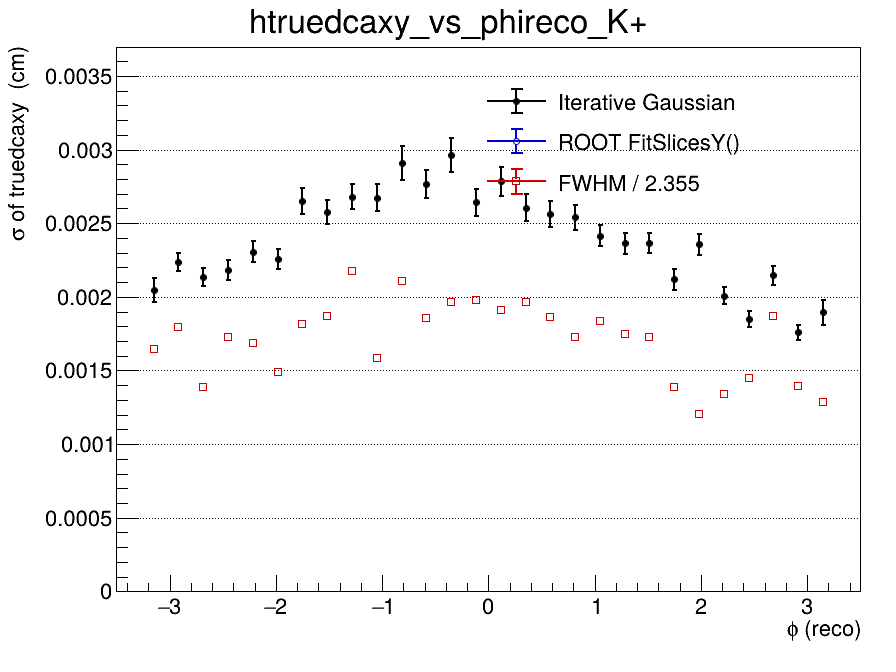

Data behind this chart, as committed beside it:
x_low, x_high, x_center, entries, iterative_mean, iterative_mean_error, iterative_sigma, iterative_sigma_error, iterative_chi2_ndf, iterative_iterations, iterative_fit_status, fitslicesy_sigma, fitslicesy_sigma_error, fwhm, fwhm_sigma
-3.5, -3.267, -3.383, 0, nan, nan, nan, nan, nan, 0, -1, 0, 0, nan, nan
-3.267, -3.033, -3.15, 916, -0.0004535, 8.21333426022e-05, 0.002047, 8.38619080689e-05, 1.294, 4, 0, 0, 0, 0.003875, 0.001646
-3.033, -2.8, -2.917, 1907, -0.0002014, 5.96330459797e-05, 0.002236, 6.37834125528e-05, 1.305, 3, 0, 0, 0, 0.004225, 0.001794
-2.8, -2.567, -2.683, 1979, -0.0001078, 5.588312556e-05, 0.002137, 6.05811701511e-05, 1.657, 3, 0, 0, 0, 0.003267, 0.001387
-2.567, -2.333, -2.45, 1903, -0.0001184, 5.92233214588e-05, 0.002181, 6.55617418551e-05, 2.32, 4, 0, 0, 0, 0.004061, 0.001724
-2.333, -2.1, -2.217, 1807, -0.0002058, 6.33635440535e-05, 0.002304, 7.10986838374e-05, 1.456, 4, 0, 0, 0, 0.003964, 0.001683
-2.1, -1.867, -1.983, 1822, -8.1867947903e-05, 6.20613791456e-05, 0.002255, 6.70858916945e-05, 1.752, 3, 0, 0, 0, 0.003515, 0.001493
-1.867, -1.633, -1.75, 1637, -0.0001595, 7.86774378884e-05, 0.00265, 9.00366864421e-05, 1.726, 2, 0, 0, 0, 0.00427, 0.001813
-1.633, -1.4, -1.517, 1617, -0.0001949, 7.53840868115e-05, 0.002575, 8.22052887879e-05, 1.414, 2, 0, 0, 0, 0.0044, 0.001869
-1.4, -1.167, -1.283, 1662, -0.0002047, 7.90812882178e-05, 0.002681, 8.76004794655e-05, 1.03, 2, 0, 0, 0, 0.005119, 0.002174
-1.167, -0.9333, -1.05, 1645, -0.0001704, 7.87104233172e-05, 0.002673, 8.99602305285e-05, 1.141, 2, 0, 0, 0, 0.003731, 0.001584
-0.9333, -0.7, -0.8167, 1536, -0.0002009, 9.29786235956e-05, 0.002907, 0.0001139, 0.922, 2, 0, 0, 0, 0.004962, 0.002107
-0.7, -0.4667, -0.5833, 1666, -0.0004427, 8.40477380185e-05, 0.002768, 9.49389041528e-05, 1.256, 2, 0, 0, 0, 0.004372, 0.001857
-0.4667, -0.2333, -0.35, 1555, -0.0002203, 9.58547902645e-05, 0.002962, 0.0001175, 1.315, 2, 0, 0, 0, 0.004625, 0.001964
-0.2333, 0, -0.1167, 1343, -0.0001994, 8.56004869471e-05, 0.002641, 9.15623493444e-05, 0.9669, 2, 0, 0, 0, 0.004661, 0.00198
0, 0.2333, 0.1167, 1574, -0.0004001, 8.77296433447e-05, 0.002783, 9.78897647184e-05, 1.655, 2, 0, 0, 0, 0.004497, 0.00191
0.2333, 0.4667, 0.35, 1475, -0.0004256, 8.13241380225e-05, 0.002606, 9.13409837616e-05, 0.9109, 3, 0, 0, 0, 0.004631, 0.001967
0.4667, 0.7, 0.5833, 1576, -0.0001579, 7.58343200727e-05, 0.002561, 8.85052887099e-05, 1.725, 2, 0, 0, 0, 0.004389, 0.001864
0.7, 0.9333, 0.8167, 1540, -6.27218675084e-05, 7.54641051027e-05, 0.002538, 8.3842588595e-05, 1.352, 2, 0, 0, 0, 0.004064, 0.001726
0.9333, 1.167, 1.05, 1784, -0.0003042, 6.71907453968e-05, 0.002416, 7.18863746621e-05, 1.178, 4, 0, 0, 0, 0.004322, 0.001835
1.167, 1.4, 1.283, 1625, -0.0002416, 6.77581377637e-05, 0.002363, 7.22573330735e-05, 0.8841, 3, 0, 0, 0, 0.004116, 0.001748
1.4, 1.633, 1.517, 1864, -0.0002466, 6.48877596155e-05, 0.002365, 6.87115267263e-05, 1.607, 4, 0, 0, 0, 0.004073, 0.00173
1.633, 1.867, 1.75, 1640, -0.0002836, 6.22064807953e-05, 0.002119, 7.07942664703e-05, 1.684, 5, 0, 0, 0, 0.003262, 0.001385
1.867, 2.1, 1.983, 1698, -0.0002626, 6.66168768884e-05, 0.002356, 7.26576721159e-05, 1.578, 3, 0, 0, 0, 0.002833, 0.001203
2.1, 2.333, 2.217, 1960, -0.0002757, 5.44036060408e-05, 0.002007, 5.85307682747e-05, 1.445, 6, 0, 0, 0, 0.003162, 0.001343
2.333, 2.567, 2.45, 1993, -6.74838141845e-05, 4.94269679268e-05, 0.001851, 5.44272572926e-05, 1.619, 4, 0, 0, 0, 0.003418, 0.001452
2.567, 2.8, 2.683, 1889, -0.0001318, 5.78303649612e-05, 0.002145, 6.39215959243e-05, 1.939, 4, 0, 0, 0, 0.004398, 0.001868
2.8, 3.033, 2.917, 1897, -0.0002217, 4.89484669036e-05, 0.00176, 5.14174288695e-05, 1.269, 5, 0, 0, 0, 0.00329, 0.001397
3.033, 3.267, 3.15, 941, -0.0002742, 7.706430481e-05, 0.001894, 8.40430916468e-05, 1.559, 10, 0, 0, 0, 0.003034, 0.001288
3.267, 3.5, 3.383, 0, nan, nan, nan, nan, nan, 0, -1, 0, 0, nan, nan
